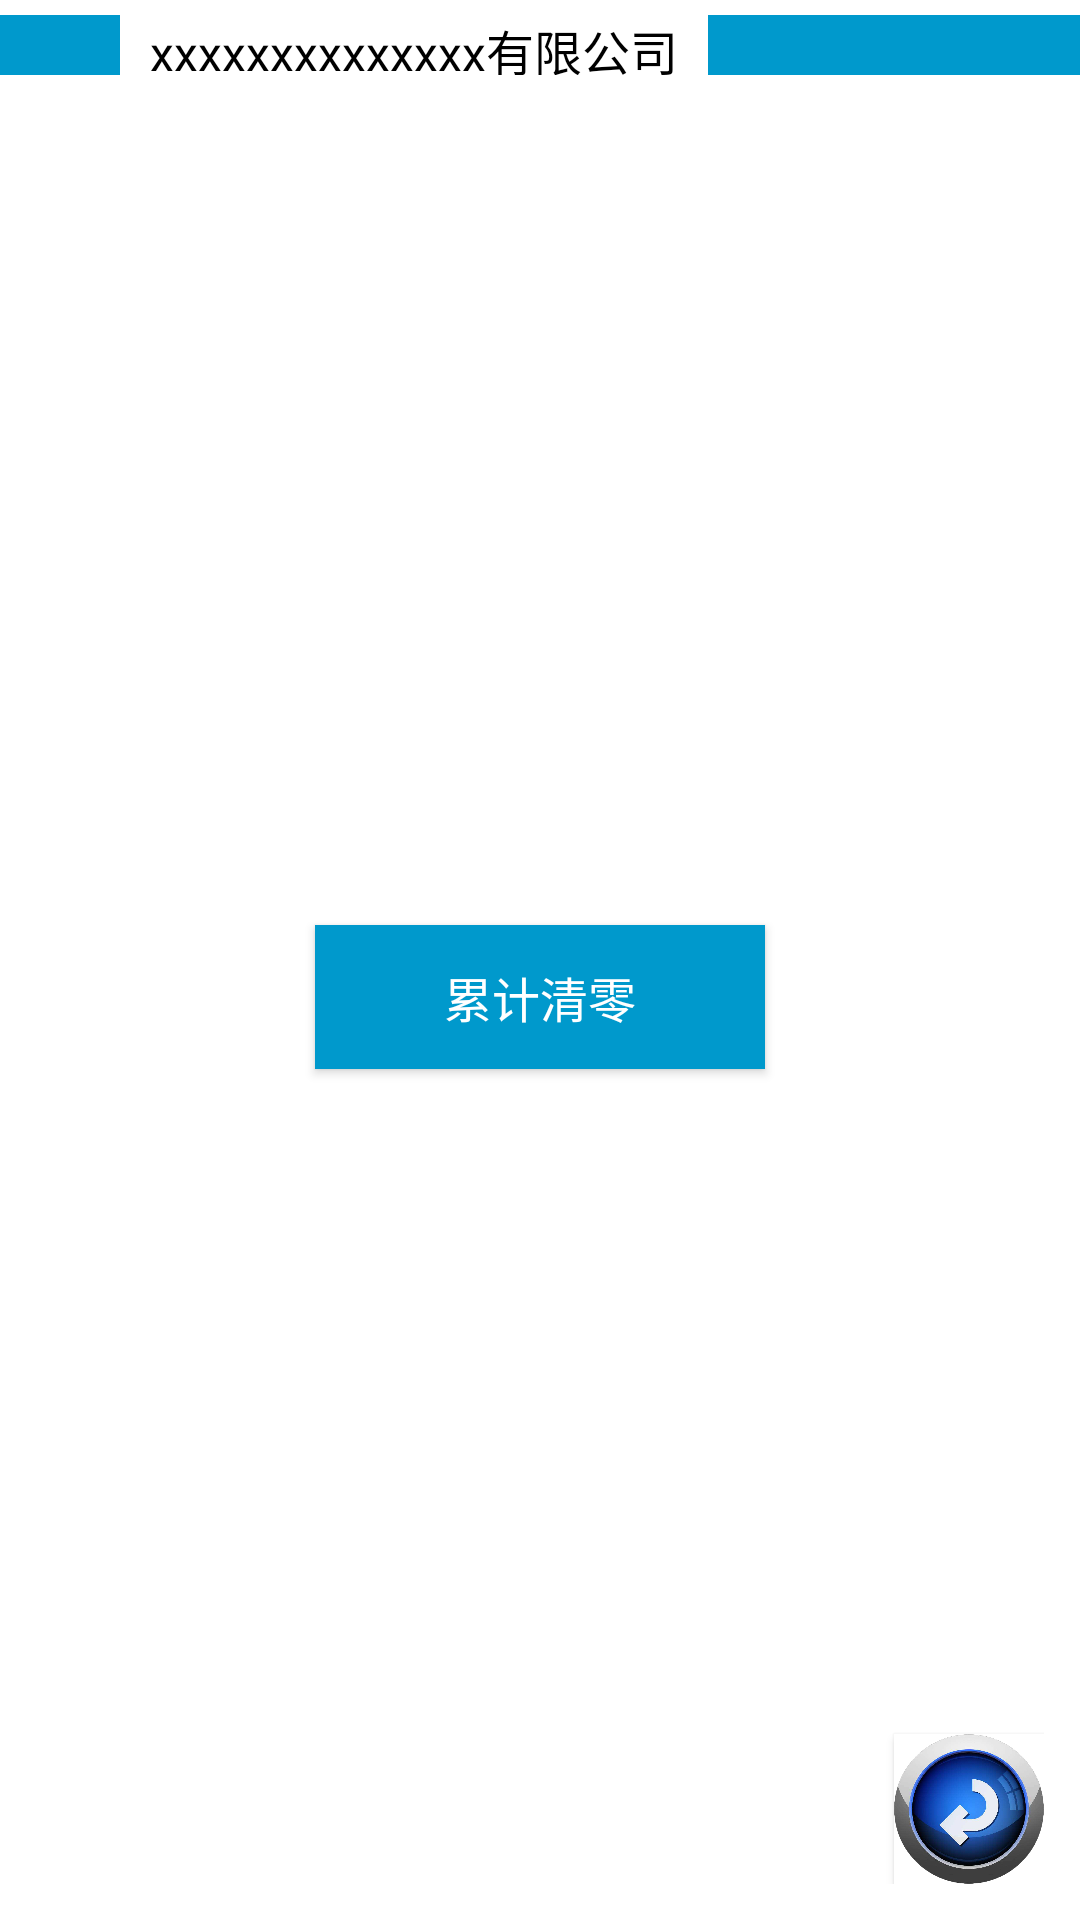

Layout XML and referenced resources for this Android screen:
<!-- AndroidManifest.xml: fallback theme Theme.MaterialComponents.DayNight.NoActionBar -->
<!-- res/layout/setting_layout.xml -->
<?xml version="1.0" encoding="utf-8"?>
<LinearLayout xmlns:android="http://schemas.android.com/apk/res/android"
    android:layout_width="match_parent"
    android:layout_height="match_parent"
    android:background="@android:color/white"
    android:orientation="vertical">

    <LinearLayout
        android:layout_width="match_parent"
        android:layout_height="20dp"
        android:layout_marginTop="5dp"
        android:orientation="horizontal">

        <TextView
            android:layout_width="40dp"
            android:layout_height="match_parent"
            android:background="@android:color/holo_blue_dark" />

        <ImageView
            android:id="@+id/logo_img"
            android:layout_width="wrap_content"
            android:layout_height="wrap_content"
            android:layout_marginLeft="10dp" />

        <TextView
            android:id="@+id/name_txt"
            android:layout_width="wrap_content"
            android:layout_height="match_parent"
            android:layout_marginRight="10dp"
            android:text="xxxxxxxxxxxxxx有限公司"
            android:textColor="@android:color/black"
            android:textSize="16sp" />

        <TextView
            android:layout_width="match_parent"
            android:layout_height="match_parent"
            android:background="@android:color/holo_blue_dark" />
    </LinearLayout>

    <RelativeLayout
        android:padding="12dp"
        android:layout_width="match_parent"
        android:layout_height="match_parent">

        <Button
            android:layout_centerInParent="true"
            android:text="累计清零"
            android:id="@+id/clear_bt"
           style="@style/keyboardStyle"
            android:layout_width="150dp"/>

        <Button
            android:id="@+id/back_bt"
            android:background="@drawable/back"
            android:layout_alignParentRight="true"
            android:layout_alignParentBottom="true"
            android:layout_width="50dp"
            android:layout_height="50dp" />

    </RelativeLayout>


</LinearLayout>
<!-- resources referenced by this layout -->
<resources>
  <!-- drawable back: jpg bitmap (drawable-hdpi, 228819 bytes) -->
  <style name="keyboardStyle">
          <item name="android:textColor">@android:color/white</item>
          <item name="android:textSize">16sp</item>
          <item name="android:padding">12dp</item>
          <item name="android:layout_width">80dp</item>
          <item name="android:layout_height">wrap_content</item>
          <item name="android:background">@android:color/holo_blue_dark</item>
      </style>
</resources>
